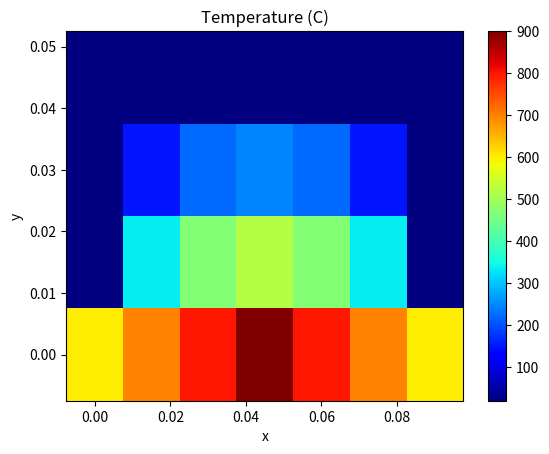

Python code for this plot:
#This is the code for 5-90
import numpy as np
import matplotlib.pyplot as plt

print("2D heat equation solver")

# Define the physical dimensions of the plate (in meters)
x_length = 0.09  # 9 cm
y_length = 0.045  # 4.5 cm

# Thermal conductivity values for different materials (W/m-K)
kappa_values = {'Cu': 401, 'Ni': 90.7, 'Fe': 15.1}

# Heat transfer coefficient (W/m^2-K)
h = 125

# Spatial step size (in meters)
delta_x = 0.015  # 1.5 cm

# Calculate the number of nodes in each direction, adding 1 to include both boundaries
x_norm = round(x_length / delta_x) + 1
y_norm = round(y_length / delta_x) + 1
print("nodes in x: ", x_norm)
print("nodes in y: ", y_norm)

# Initialize the temperature grid with an initial condition and boundary conditions
T = np.empty((y_norm, x_norm))  # Temperature array
T_initial = 293  # Initial temperature inside the grid (in Kelvin)
T_amb = 288  # Ambient temperature outside the grid (in Kelvin)

# Set the initial condition across the grid
T.fill(T_initial)

# Set fixed temperatures along the bottom boundary of the grid (in Kelvin)
T[:1, :] = np.array([600, 700, 800, 900, 800, 700, 600]) + 273

# Iteration control variables
max_T_change = 1  # Maximum temperature change in an iteration step
iter_to_solve = 0  # Counter for the number of iterations

# Main loop to iteratively solve the heat equation until convergence
while max_T_change >= 0.001:
    iter_to_solve += 1
    temp_T = np.copy(T)  # Temporary copy for comparison

    # Iterate over the interior nodes to update temperatures
    for i in range(1, y_norm - 1):
        for j in range(1, x_norm - 1):
            # Determine material based on position
            material = 'Cu' if 1 < j <= 3 else 'Ni' if 3 < j <= 5 else 'Fe'
            kappa = kappa_values[material]  # Thermal conductivity

            # Top boundary condition using convective heat transfer formula
            if i == y_norm - 1:
                T[i][j] = ((h * delta_x / kappa * T_amb) + T[i - 1][j] + T[i][j + 1] + T[i][j - 1]) / (
                            h * delta_x / kappa + 2)
            else:
                # Update temperature using the discrete Laplace equation (average of neighbors)
                T[i][j] = (T[i + 1][j] + T[i - 1][j] + T[i][j + 1] + T[i][j - 1]) / 4

    # Calculate the maximum temperature change in this iteration
    max_T_change = np.max(np.abs(T - temp_T))
    print("Max delta T: ", max_T_change)

print("Maximum Temperature : ", np.max(T))
print(f"Solution took {iter_to_solve:.0f} iterations to complete")

# Adjust temperatures to Celsius for plotting
T -= 273

# Plotting the temperature distribution
plt.clf()
plt.title("Temperature (C)")
plt.xlabel("x")
plt.ylabel("y")
x_range = np.arange(0, x_length + delta_x, delta_x)
y_range = np.arange(0, y_length + delta_x, delta_x)
plt.pcolormesh(x_range, y_range, T, cmap=plt.cm.jet, vmin=np.min(T), vmax=np.max(T))
plt.colorbar()
plt.savefig('5-90_SS.png')
plt.show()
